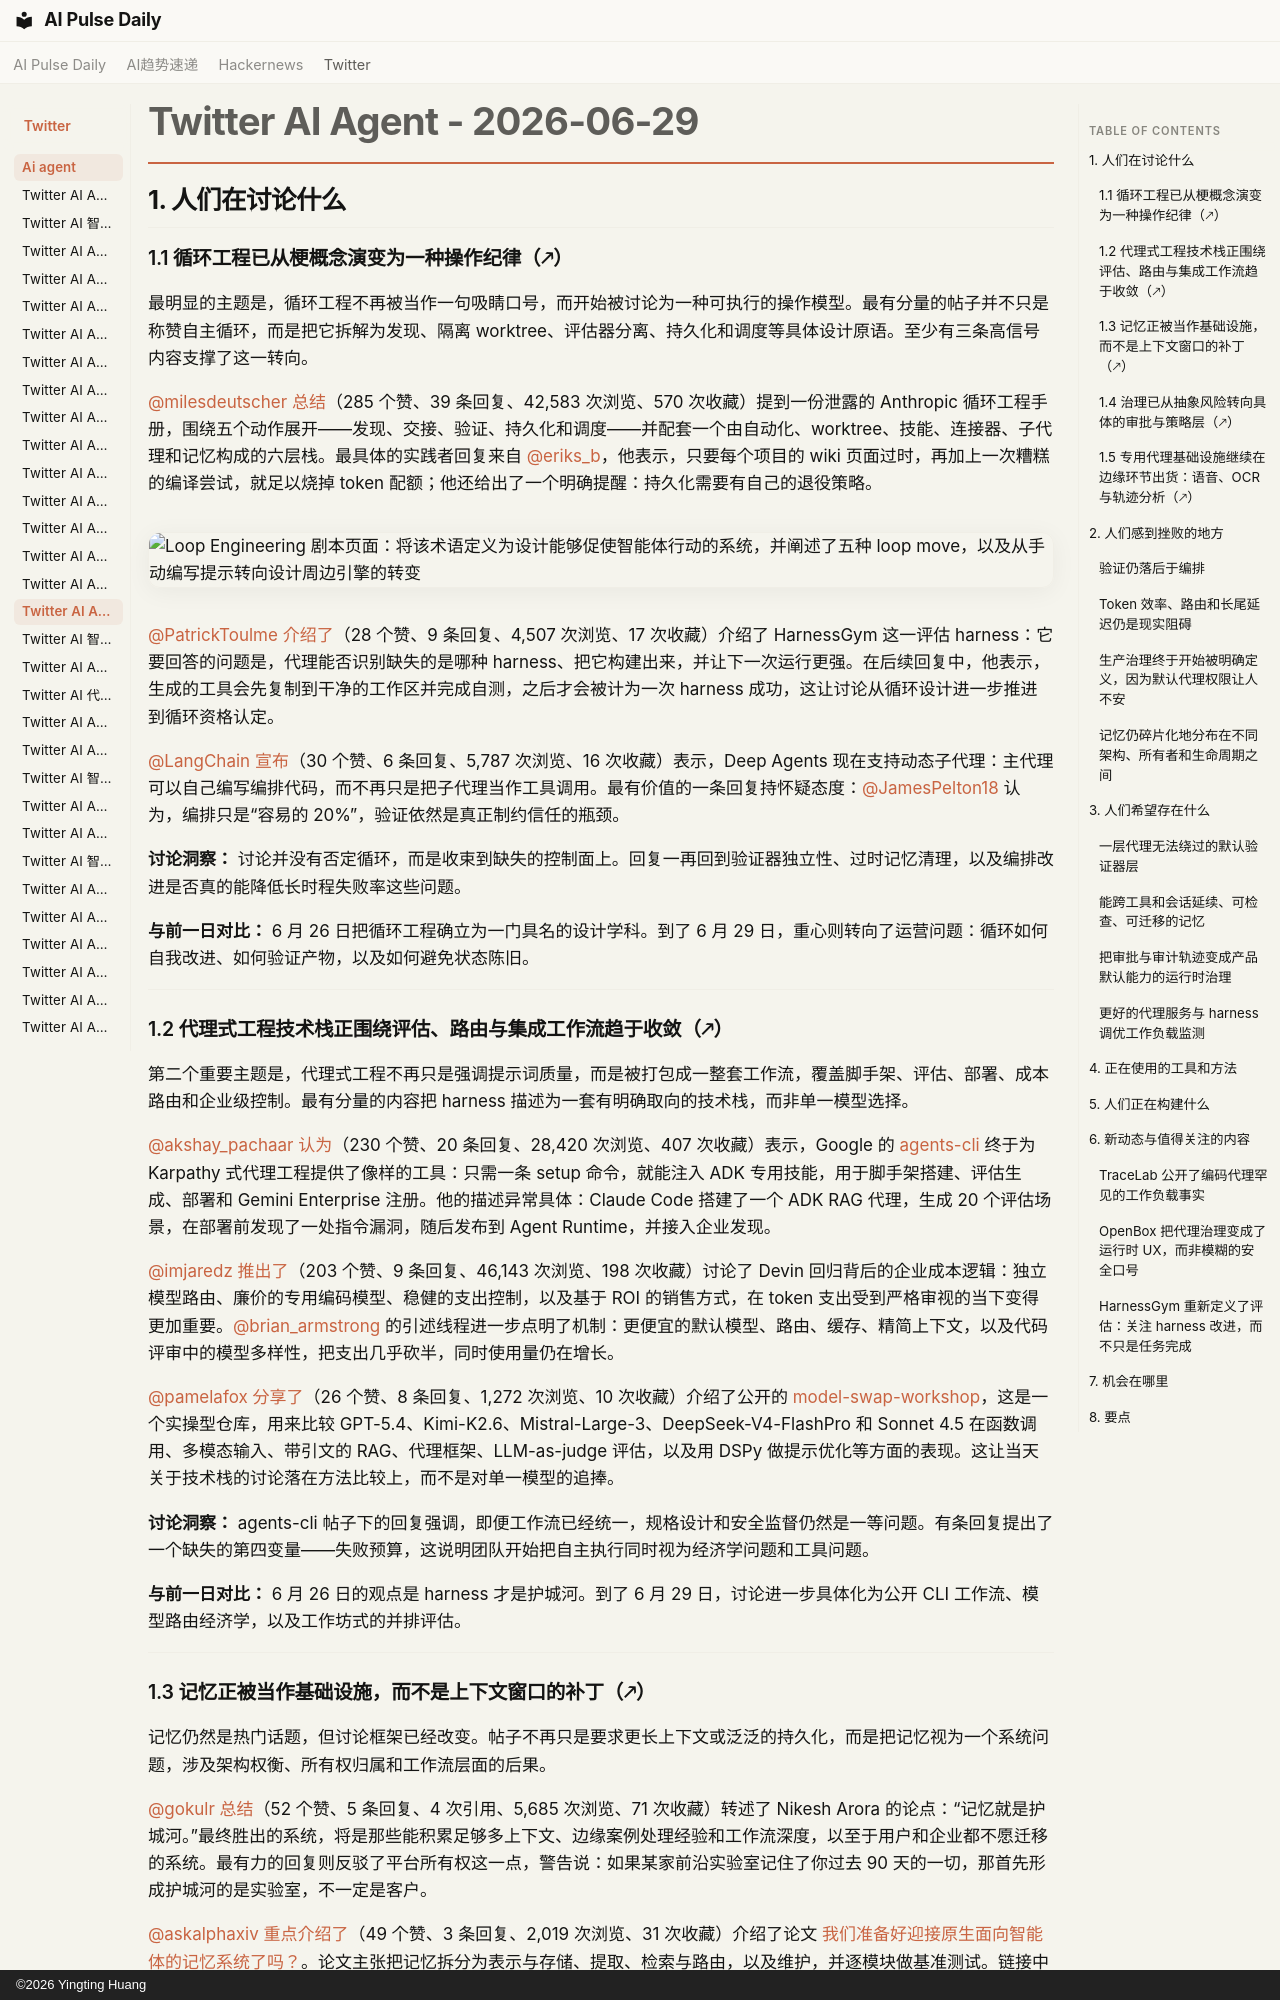

repository: vibewatch/vibewatch.github.io · page: twitter/ai-agent/2026-06-29.zh/index.html · generator: mkdocs · copyright: ©2026 Yingting Huang

# Twitter AI Agent - 2026-06-29

## 1. 人们在讨论什么

### 1.1 循环工程已从梗概念演变为一种操作纪律（🡕）

最明显的主题是，循环工程不再被当作一句吸睛口号，而开始被讨论为一种可执行的操作模型。最有分量的帖子并不只是称赞自主循环，而是把它拆解为发现、隔离 worktree、评估器分离、持久化和调度等具体设计原语。至少有三条高信号内容支撑了这一转向。

[@milesdeutscher](https://x.com/milesdeutscher) [总结](https://x.com/milesdeutscher/status/2071528356152303770)（285 个赞、39 条回复、42,583 次浏览、570 次收藏）提到一份泄露的 Anthropic 循环工程手册，围绕五个动作展开——发现、交接、验证、持久化和调度——并配套一个由自动化、worktree、技能、连接器、子代理和记忆构成的六层栈。最具体的实践者回复来自 [@eriks_b](https://x.com/eriks_b)，他表示，只要每个项目的 wiki 页面过时，再加上一次糟糕的编译尝试，就足以烧掉 token 配额；他还给出了一个明确提醒：持久化需要有自己的退役策略。

![Loop Engineering 剧本页面：将该术语定义为设计能够促使智能体行动的系统，并阐述了五种 loop move，以及从手动编写提示转向设计周边引擎的转变](https://pbs.twimg.com/media/HL-MD62bsAA5aTe.png)

[@PatrickToulme](https://x.com/PatrickToulme) [介绍了](https://x.com/PatrickToulme/status/2071701822885228768)（28 个赞、9 条回复、4,507 次浏览、17 次收藏）介绍了 HarnessGym 这一评估 harness：它要回答的问题是，代理能否识别缺失的是哪种 harness、把它构建出来，并让下一次运行更强。在后续回复中，他表示，生成的工具会先复制到干净的工作区并完成自测，之后才会被计为一次 harness 成功，这让讨论从循环设计进一步推进到循环资格认定。

[@LangChain](https://x.com/LangChain) [宣布](https://x.com/LangChain/status/2071631563897377010)（30 个赞、6 条回复、5,787 次浏览、16 次收藏）表示，Deep Agents 现在支持动态子代理：主代理可以自己编写编排代码，而不再只是把子代理当作工具调用。最有价值的一条回复持怀疑态度：[@JamesPelton18](https://x.com/JamesPelton18) 认为，编排只是“容易的 20%”，验证依然是真正制约信任的瓶颈。

**讨论洞察：** 讨论并没有否定循环，而是收束到缺失的控制面上。回复一再回到验证器独立性、过时记忆清理，以及编排改进是否真的能降低长时程失败率这些问题。

**与前一日对比：** 6 月 26 日把循环工程确立为一门具名的设计学科。到了 6 月 29 日，重心则转向了运营问题：循环如何自我改进、如何验证产物，以及如何避免状态陈旧。

---
### 1.2 代理式工程技术栈正围绕评估、路由与集成工作流趋于收敛（🡕）

第二个重要主题是，代理式工程不再只是强调提示词质量，而是被打包成一整套工作流，覆盖脚手架、评估、部署、成本路由和企业级控制。最有分量的内容把 harness 描述为一套有明确取向的技术栈，而非单一模型选择。

[@akshay_pachaar](https://x.com/akshay_pachaar) [认为](https://x.com/akshay_pachaar/status/2071509401224261823)（230 个赞、20 条回复、28,420 次浏览、407 次收藏）表示，Google 的 [agents-cli](https://github.com/google/agents-cli) 终于为 Karpathy 式代理工程提供了像样的工具：只需一条 setup 命令，就能注入 ADK 专用技能，用于脚手架搭建、评估生成、部署和 Gemini Enterprise 注册。他的描述异常具体：Claude Code 搭建了一个 ADK RAG 代理，生成 20 个评估场景，在部署前发现了一处指令漏洞，随后发布到 Agent Runtime，并接入企业发现。

[@imjaredz](https://x.com/imjaredz) [推出了](https://x.com/imjaredz/status/2071294679824363979)（203 个赞、9 条回复、46,143 次浏览、198 次收藏）讨论了 Devin 回归背后的企业成本逻辑：独立模型路由、廉价的专用编码模型、稳健的支出控制，以及基于 ROI 的销售方式，在 token 支出受到严格审视的当下变得更加重要。[@brian_armstrong](https://x.com/brian_armstrong/status/2070670644577280109) 的引述线程进一步点明了机制：更便宜的默认模型、路由、缓存、精简上下文，以及代码评审中的模型多样性，把支出几乎砍半，同时使用量仍在增长。

[@pamelafox](https://x.com/pamelafox) [分享了](https://x.com/pamelafox/status/2071679319978725774)（26 个赞、8 条回复、1,272 次浏览、10 次收藏）介绍了公开的 [model-swap-workshop](https://github.com/pamelafox/model-swap-workshop)，这是一个实操型仓库，用来比较 GPT-5.4、Kimi-K2.6、Mistral-Large-3、DeepSeek-V4-FlashPro 和 Sonnet 4.5 在函数调用、多模态输入、带引文的 RAG、代理框架、LLM-as-judge 评估，以及用 DSPy 做提示优化等方面的表现。这让当天关于技术栈的讨论落在方法比较上，而不是对单一模型的追捧。

**讨论洞察：** agents-cli 帖子下的回复强调，即便工作流已经统一，规格设计和安全监督仍然是一等问题。有条回复提出了一个缺失的第四变量——失败预算，这说明团队开始把自主执行同时视为经济学问题和工具问题。

**与前一日对比：** 6 月 26 日的观点是 harness 才是护城河。到了 6 月 29 日，讨论进一步具体化为公开 CLI 工作流、模型路由经济学，以及工作坊式的并排评估。

---
